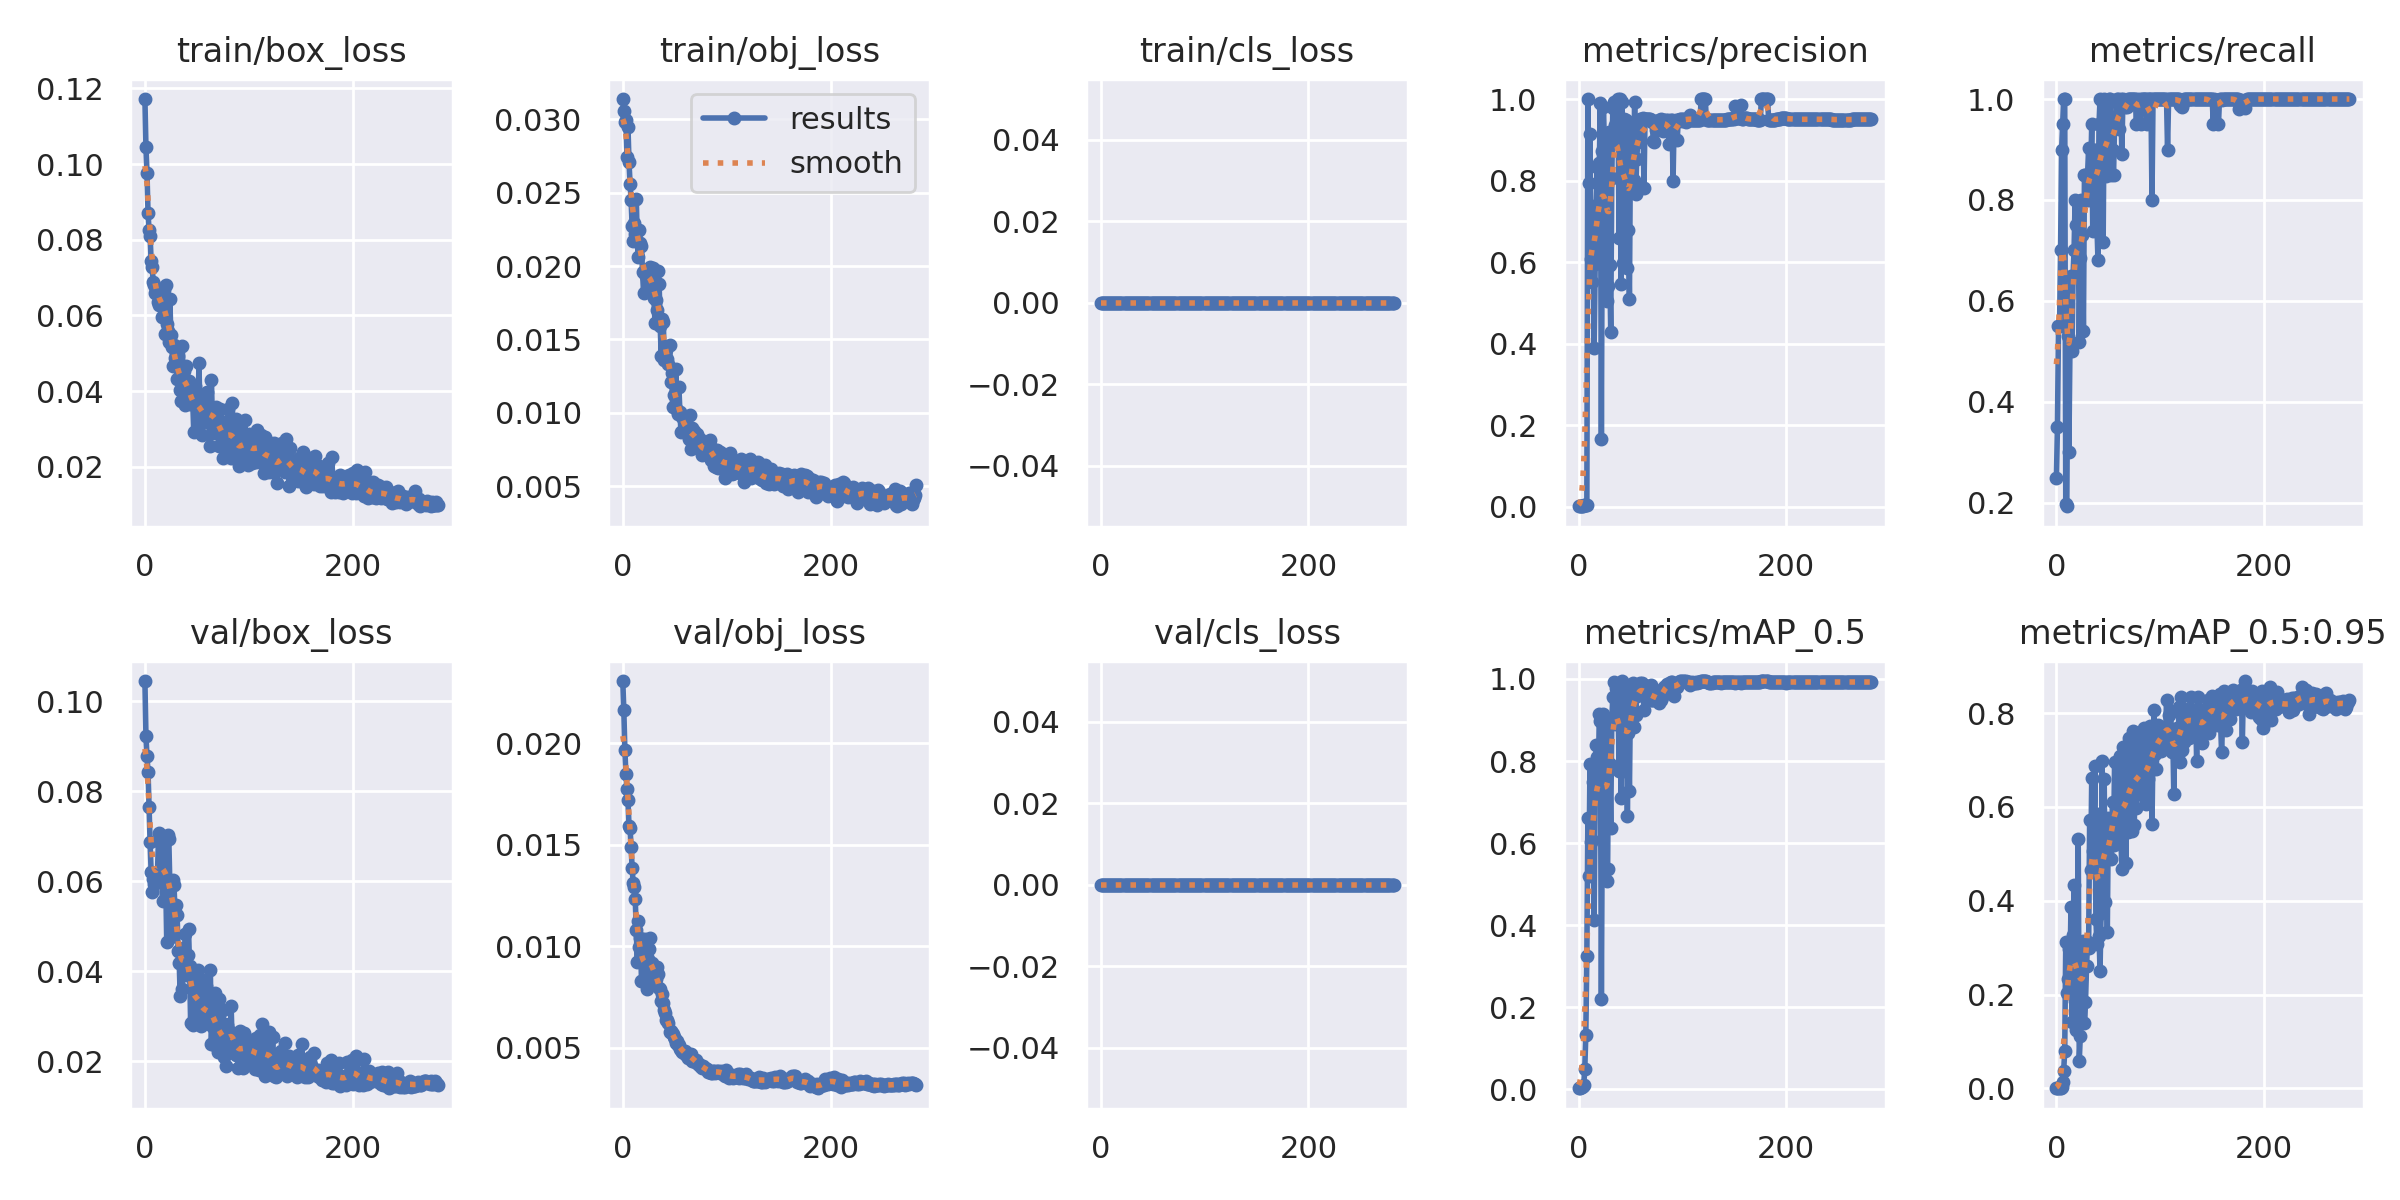

Data behind this chart, as committed beside it:
epoch, train/box_loss, train/obj_loss, train/cls_loss, metrics/precision, metrics/recall, metrics/mAP_0.5, metrics/mAP_0.5:0.95, val/box_loss, val/obj_loss, val/cls_loss, x/lr0, x/lr1, x/lr2
0, 0.1172, 0.03139, 0, 0.0008333, 0.25, 0.002371, 0.0004285, 0.1044, 0.02308, 0, 0.0964, 0.0004, 0.0004
1, 0.1044, 0.03055, 0, 0.001167, 0.35, 0.002054, 0.0003508, 0.09221, 0.02164, 0, 0.0919, 0.000897, 0.000897
2, 0.09769, 0.02983, 0, 0.001833, 0.55, 0.003974, 0.000692, 0.08771, 0.01969, 0, 0.08739, 0.001391, 0.001391
3, 0.0871, 0.02995, 0, 0.001833, 0.55, 0.00471, 0.0009052, 0.08433, 0.0185, 0, 0.08288, 0.001881, 0.001881
4, 0.08245, 0.02747, 0, 0.002333, 0.7, 0.008058, 0.001457, 0.07648, 0.01774, 0, 0.07837, 0.002368, 0.002368
5, 0.08102, 0.02947, 0, 0.003, 0.9, 0.009837, 0.002314, 0.06859, 0.01722, 0, 0.07385, 0.002852, 0.002852
6, 0.07433, 0.02707, 0, 0.003167, 0.95, 0.0481, 0.01298, 0.062, 0.01594, 0, 0.06933, 0.003333, 0.003333
7, 0.07286, 0.02563, 0, 0.003333, 1, 0.1315, 0.03767, 0.05755, 0.01585, 0, 0.06481, 0.00381, 0.00381
8, 0.06877, 0.02451, 0, 0.003333, 1, 0.3256, 0.07999, 0.06049, 0.01488, 0, 0.06028, 0.004284, 0.004284
9, 0.06791, 0.02273, 0, 1, 0.1987, 0.6617, 0.3111, 0.05925, 0.01389, 0, 0.05575, 0.004755, 0.004755
10, 0.06601, 0.02171, 0, 0.7933, 0.1933, 0.5187, 0.2039, 0.06078, 0.0131, 0, 0.05122, 0.005222, 0.005222
11, 0.06663, 0.02293, 0, 0.9137, 0.5307, 0.7918, 0.2329, 0.0599, 0.01291, 0, 0.04669, 0.005686, 0.005686
12, 0.06595, 0.02216, 0, 0.6064, 0.3, 0.6018, 0.2976, 0.06119, 0.01231, 0, 0.04215, 0.006147, 0.006147
13, 0.06343, 0.02454, 0, 0.5515, 0.5, 0.6081, 0.2427, 0.06884, 0.01081, 0, 0.0376, 0.006604, 0.006604
14, 0.06283, 0.02169, 0, 0.653, 0.65, 0.7485, 0.3859, 0.07079, 0.009232, 0, 0.03306, 0.007058, 0.007058
15, 0.06667, 0.02061, 0, 0.3883, 0.5, 0.4133, 0.1425, 0.06008, 0.01125, 0, 0.02851, 0.007509, 0.007509
16, 0.05959, 0.02245, 0, 0.5948, 0.65, 0.7204, 0.3264, 0.06055, 0.009958, 0, 0.02396, 0.007957, 0.007957
17, 0.06483, 0.02158, 0, 0.7372, 0.7016, 0.839, 0.4335, 0.05564, 0.01043, 0, 0.0194, 0.008401, 0.008401
18, 0.06662, 0.02136, 0, 0.8333, 0.8, 0.8094, 0.1862, 0.06959, 0.008306, 0, 0.01484, 0.008842, 0.008842
19, 0.05501, 0.01959, 0, 0.7423, 0.75, 0.7499, 0.1244, 0.06858, 0.008315, 0, 0.01028, 0.009279, 0.009279
20, 0.06809, 0.01817, 0, 0.8418, 0.75, 0.9134, 0.2638, 0.06014, 0.009468, 0, 0.00934, 0.00934, 0.00934
21, 0.0577, 0.01948, 0, 0.9912, 0.75, 0.8988, 0.5306, 0.04654, 0.01038, 0, 0.00934, 0.00934, 0.00934
22, 0.05593, 0.01953, 0, 0.1665, 0.5194, 0.2203, 0.05921, 0.07026, 0.008479, 0, 0.009307, 0.009307, 0.009307
23, 0.05292, 0.0192, 0, 0.8725, 0.6848, 0.7402, 0.1114, 0.06942, 0.007884, 0, 0.009274, 0.009274, 0.009274
24, 0.06442, 0.01834, 0, 0.9795, 0.8, 0.9137, 0.2345, 0.05934, 0.009382, 0, 0.009241, 0.009241, 0.009241
25, 0.05468, 0.0197, 0, 0.8794, 0.7302, 0.898, 0.2923, 0.04767, 0.009882, 0, 0.009208, 0.009208, 0.009208
26, 0.0516, 0.01992, 0, 0.9152, 0.5404, 0.8223, 0.3142, 0.04926, 0.0104, 0, 0.009175, 0.009175, 0.009175
27, 0.04651, 0.01928, 0, 0.5033, 0.85, 0.5069, 0.1388, 0.06024, 0.008696, 0, 0.009142, 0.009142, 0.009142
28, 0.05229, 0.01938, 0, 0.5419, 0.85, 0.5365, 0.1842, 0.0591, 0.009157, 0, 0.009109, 0.009109, 0.009109
29, 0.04869, 0.01986, 0, 0.9189, 0.8, 0.9013, 0.2604, 0.05312, 0.008947, 0, 0.009076, 0.009076, 0.009076
30, 0.04774, 0.01786, 0, 0.5936, 0.85, 0.793, 0.3123, 0.05458, 0.008625, 0, 0.009043, 0.009043, 0.009043
31, 0.04318, 0.01615, 0, 0.4292, 0.9025, 0.6361, 0.2984, 0.05243, 0.008199, 0, 0.00901, 0.00901, 0.00901
32, 0.04913, 0.01767, 0, 0.8065, 0.8, 0.9018, 0.5722, 0.04447, 0.008382, 0, 0.008977, 0.008977, 0.008977
33, 0.04356, 0.017, 0, 0.9776, 0.85, 0.9567, 0.4664, 0.04189, 0.008985, 0, 0.008944, 0.008944, 0.008944
34, 0.04039, 0.0197, 0, 0.9929, 0.95, 0.9926, 0.6619, 0.03443, 0.008654, 0, 0.008911, 0.008911, 0.008911
35, 0.03731, 0.0188, 0, 0.9366, 0.7388, 0.8912, 0.5067, 0.04406, 0.007953, 0, 0.008878, 0.008878, 0.008878
36, 0.05186, 0.01595, 0, 0.9893, 0.9, 0.9787, 0.5301, 0.03595, 0.007916, 0, 0.008845, 0.008845, 0.008845
37, 0.04092, 0.01384, 0, 0.896, 0.8621, 0.9234, 0.6867, 0.04513, 0.007325, 0, 0.008812, 0.008812, 0.008812
38, 0.04524, 0.01638, 0, 1, 0.8984, 0.9716, 0.3607, 0.04281, 0.007644, 0, 0.008779, 0.008779, 0.008779
39, 0.03637, 0.01622, 0, 0.6579, 0.75, 0.7757, 0.3076, 0.04816, 0.007206, 0, 0.008746, 0.008746, 0.008746
40, 0.04671, 0.01358, 0, 1, 0.681, 0.9048, 0.5848, 0.0392, 0.006851, 0, 0.008713, 0.008713, 0.008713
41, 0.04074, 0.0141, 0, 0.5473, 0.95, 0.7102, 0.3246, 0.04353, 0.006704, 0, 0.00868, 0.00868, 0.00868
42, 0.0426, 0.01428, 0, 0.9921, 1, 0.995, 0.2512, 0.04926, 0.006346, 0, 0.008647, 0.008647, 0.008647
43, 0.03645, 0.01369, 0, 0.5976, 0.8913, 0.776, 0.3746, 0.04109, 0.006375, 0, 0.008614, 0.008614, 0.008614
44, 0.04174, 0.01336, 0, 0.9522, 0.9961, 0.9879, 0.697, 0.02859, 0.006225, 0, 0.008581, 0.008581, 0.008581
45, 0.03666, 0.01459, 0, 0.9348, 0.7173, 0.9135, 0.4863, 0.03904, 0.005796, 0, 0.008548, 0.008548, 0.008548
46, 0.0377, 0.01207, 0, 0.9492, 1, 0.9855, 0.659, 0.02811, 0.00582, 0, 0.008515, 0.008515, 0.008515
47, 0.02923, 0.01274, 0, 0.5861, 0.8495, 0.6661, 0.3966, 0.03651, 0.005753, 0, 0.008482, 0.008482, 0.008482
48, 0.0412, 0.01041, 0, 0.6795, 0.8481, 0.8693, 0.5607, 0.0319, 0.005666, 0, 0.008449, 0.008449, 0.008449
49, 0.03624, 0.01124, 0, 0.5097, 0.9877, 0.7258, 0.3342, 0.0387, 0.005525, 0, 0.008416, 0.008416, 0.008416
50, 0.03735, 0.01041, 0, 0.8995, 0.8955, 0.9685, 0.5754, 0.02958, 0.005437, 0, 0.008383, 0.008383, 0.008383
51, 0.02996, 0.01296, 0, 0.8976, 1, 0.9833, 0.5239, 0.04031, 0.005246, 0, 0.00835, 0.00835, 0.00835
52, 0.04752, 0.01021, 0, 0.941, 1, 0.9902, 0.5491, 0.03304, 0.005346, 0, 0.008317, 0.008317, 0.008317
53, 0.03467, 0.00991, 0, 0.8019, 0.85, 0.884, 0.4885, 0.03111, 0.005147, 0, 0.008284, 0.008284, 0.008284
54, 0.03315, 0.01175, 0, 0.992, 0.9, 0.9819, 0.6114, 0.02784, 0.005136, 0, 0.008251, 0.008251, 0.008251
55, 0.02833, 0.01006, 0, 0.7675, 0.85, 0.9115, 0.5178, 0.03797, 0.004947, 0, 0.008218, 0.008218, 0.008218
56, 0.03688, 0.008675, 0, 0.8534, 0.95, 0.9591, 0.6951, 0.02935, 0.004912, 0, 0.008185, 0.008185, 0.008185
57, 0.03256, 0.009734, 0, 0.8937, 0.95, 0.9688, 0.6137, 0.02893, 0.004807, 0, 0.008152, 0.008152, 0.008152
58, 0.0337, 0.008778, 0, 0.9073, 1, 0.9779, 0.5464, 0.03086, 0.00483, 0, 0.008119, 0.008119, 0.008119
59, 0.03372, 0.009486, 0, 0.9499, 1, 0.9902, 0.5662, 0.03666, 0.004751, 0, 0.008086, 0.008086, 0.008086
... 223 more rows
